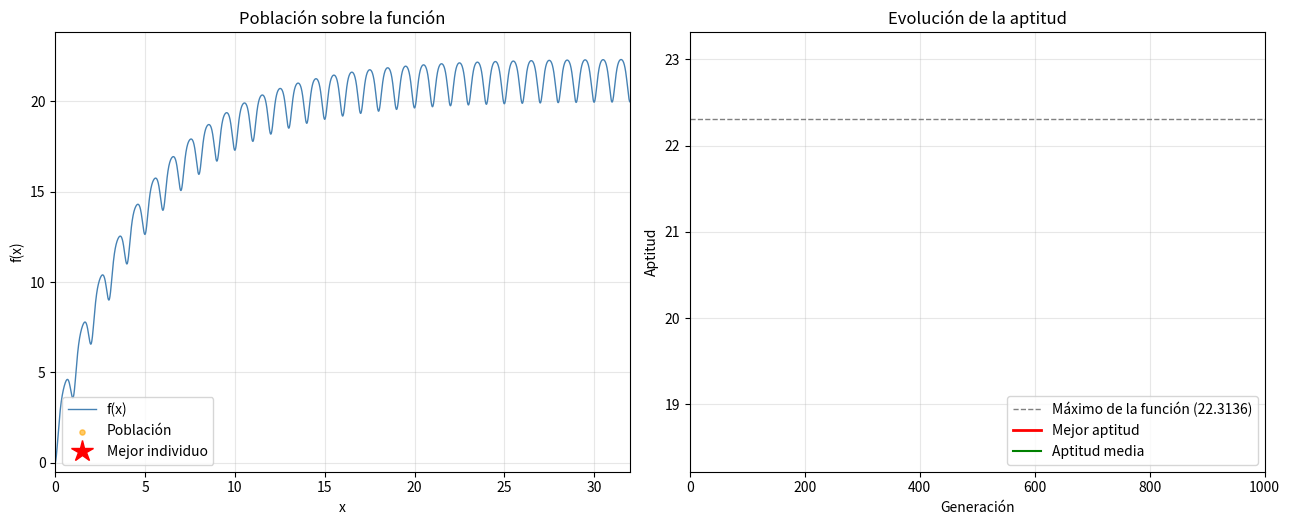

Reproduce this figure in Python.
"""
Algoritmo genético (maximización) - Proyecto 1, versión en Python.

Función a maximizar:
    f(x) = 20 + e - 20*exp(-0.2*|x|) - exp(cos(2*pi*x)),   x en [0, 32]
    (máximo ~22.3136 cerca de x = 31.5005)

Solo usa numpy y matplotlib (nada de deap ni librerías de AG).
"""
import argparse
import math

import numpy as np
import matplotlib.pyplot as plt
from matplotlib.animation import FuncAnimation


# ----------------------------------------------------------------------
# Función a optimizar
# ----------------------------------------------------------------------
def funcion_objetivo(x):
    """Aquí se especifica la función a maximizar."""
    return 20 + math.e - 20 * np.exp(-0.2 * np.abs(x)) - np.exp(np.cos(2 * np.pi * x))


# ----------------------------------------------------------------------
# Representación: cada individuo es una cadena de bits (genotipo)
# ----------------------------------------------------------------------
def longitud_cromosoma(x_min, x_max, tol):
    """Bits necesarios para representar el intervalo con la tolerancia dada."""
    return int(math.ceil(math.log(1 + (x_max - x_min) / tol) / math.log(2)))


def bin_dec(genes):
    """Convierte binario a decimal. genes[..., 0] es el bit menos significativo."""
    potencias = 2.0 ** np.arange(genes.shape[-1])
    return genes @ potencias


def decod(genes, x_min, x_max):
    """Decodifica genotipo -> fenotipo (valor real de x dentro del intervalo)."""
    lcrom = genes.shape[-1]
    x = bin_dec(genes) / (2.0 ** lcrom - 1)
    return x_min + (x_max - x_min) * x


def adaptacion(genes, x_min, x_max):
    """Aptitud de uno o varios individuos (en este problema, f(x))."""
    return funcion_objetivo(decod(genes, x_min, x_max))


# ----------------------------------------------------------------------
# Operadores del algoritmo genético
# ----------------------------------------------------------------------
def poblacion_inicial(tam_pob, lcrom, rng):
    """Población aleatoria: cada gen es 0 o 1 con probabilidad 50 %."""
    return rng.integers(0, 2, size=(tam_pob, lcrom)).astype(np.int8)


def seleccion(genes, aptitud, rng, pct_elite=2):
    """
    Selección por ruleta con elitismo.
    Los mejores (pct_elite % de la población) sobreviven en su misma posición;
    el resto de posiciones se llenan tirando la ruleta.
    Devuelve la nueva población y una máscara booleana de la élite.
    """
    tam_pob = len(genes)
    tam_elite = max(1, tam_pob * pct_elite // 100)

    # Ruleta: puntuación relativa y puntuación acumulada
    puntuacion = aptitud / aptitud.sum()
    punt_acu = np.cumsum(puntuacion)

    # Para cada individuo se tira un número aleatorio en [0,1) y se busca
    # el primer individuo cuya puntuación acumulada lo supera
    tiradas = rng.random(tam_pob)
    sel = np.searchsorted(punt_acu, tiradas)
    sel = np.minimum(sel, tam_pob - 1)

    # Élite: los mejores se quedan donde están
    pos_elite = np.argsort(aptitud)[-tam_elite:]
    sel[pos_elite] = pos_elite
    elite = np.zeros(tam_pob, dtype=bool)
    elite[pos_elite] = True

    return genes[sel].copy(), elite


def cruce(padre1, padre2, punto):
    """Cruce en un punto: se intercambian las colas de los dos padres."""
    hijo1 = np.concatenate((padre1[:punto], padre2[punto:]))
    hijo2 = np.concatenate((padre2[:punto], padre1[punto:]))
    return hijo1, hijo2


def reproduccion(genes, elite, prob_cruce, x_min, x_max, rng):
    """
    Elige individuos para cruzarse (con probabilidad prob_cruce), los empareja
    y los cruza. CORRECCIÓN respecto al libro: el hijo reemplaza al padre si
    es MEJOR que él, o si el padre no es de la élite.
    """
    tam_pob, lcrom = genes.shape
    aptitud = adaptacion(genes, x_min, x_max)

    # Individuos elegidos para cruzar
    elegidos = np.flatnonzero(rng.random(tam_pob) < prob_cruce)
    if len(elegidos) % 2 == 1:          # el número de elegidos debe ser par
        elegidos = elegidos[:-1]

    for k in range(0, len(elegidos), 2):
        a, b = elegidos[k], elegidos[k + 1]
        punto = rng.integers(1, lcrom)  # punto de cruce entre 1 y lcrom-1
        hijo1, hijo2 = cruce(genes[a], genes[b], punto)

        apt1 = adaptacion(hijo1, x_min, x_max)
        apt2 = adaptacion(hijo2, x_min, x_max)

        if apt1 > aptitud[a] or not elite[a]:
            genes[a] = hijo1
        if apt2 > aptitud[b] or not elite[b]:
            genes[b] = hijo2


def mutacion(genes, elite, prob_mut, rng):
    """Cada gen de un individuo NO élite se invierte con probabilidad prob_mut."""
    mascara = rng.random(genes.shape) < prob_mut
    mascara[elite] = False
    genes ^= mascara.astype(np.int8)


def evaluacion(genes, x_min, x_max):
    """Calcula fenotipos, aptitudes y la posición del mejor individuo."""
    x = decod(genes, x_min, x_max)
    aptitud = funcion_objetivo(x)
    pos_mejor = int(np.argmax(aptitud))
    return x, aptitud, pos_mejor


# ----------------------------------------------------------------------
# Bucle de evolución (guarda el historial para poder animarlo después)
# ----------------------------------------------------------------------
def evolucionar(x_min, x_max, tol, tam_pob, num_gen, prob_cruce, prob_mut, semilla=None):
    rng = np.random.default_rng(semilla)
    lcrom = longitud_cromosoma(x_min, x_max, tol)

    genes = poblacion_inicial(tam_pob, lcrom, rng)
    x, aptitud, pos_mejor = evaluacion(genes, x_min, x_max)

    historial = {"x": [x], "apt": [aptitud],
                 "mejor": [aptitud[pos_mejor]], "media": [aptitud.mean()],
                 "x_mejor": [x[pos_mejor]]}

    for _ in range(num_gen):
        genes, elite = seleccion(genes, aptitud, rng)
        reproduccion(genes, elite, prob_cruce, x_min, x_max, rng)
        mutacion(genes, elite, prob_mut, rng)
        x, aptitud, pos_mejor = evaluacion(genes, x_min, x_max)

        historial["x"].append(x)
        historial["apt"].append(aptitud)
        historial["mejor"].append(aptitud[pos_mejor])
        historial["media"].append(aptitud.mean())
        historial["x_mejor"].append(x[pos_mejor])

    return historial, lcrom


# ----------------------------------------------------------------------
# Animación
# ----------------------------------------------------------------------
def animar(historial, x_min, x_max, paso, guardar=None):
    num_gen = len(historial["mejor"]) - 1
    frames = list(range(0, num_gen + 1, paso))
    if frames[-1] != num_gen:
        frames.append(num_gen)

    fig, (ax1, ax2) = plt.subplots(1, 2, figsize=(13, 5.5))

    # --- Panel izquierdo: la función y la población sobre ella ---
    xs = np.linspace(x_min, x_max, 4000)
    ys = funcion_objetivo(xs)
    ax1.plot(xs, ys, color="steelblue", lw=1, label="f(x)")
    pobl = ax1.scatter([], [], s=14, color="orange", alpha=0.6, label="Población")
    mejor_pt, = ax1.plot([], [], "r*", ms=16, label="Mejor individuo")
    ax1.set_xlim(x_min, x_max)
    ax1.set_ylim(ys.min() - 0.5, ys.max() + 1.5)
    ax1.set_xlabel("x")
    ax1.set_ylabel("f(x)")
    ax1.set_title("Población sobre la función")
    ax1.legend(loc="lower left")
    ax1.grid(alpha=0.3)

    # --- Panel derecho: evolución de la aptitud ---
    ax2.axhline(ys.max(), color="gray", ls="--", lw=1,
                label=f"Máximo de la función ({ys.max():.4f})")
    linea_mejor, = ax2.plot([], [], color="red", lw=2, label="Mejor aptitud")
    linea_media, = ax2.plot([], [], color="green", lw=1.5, label="Aptitud media")
    ax2.set_xlim(0, num_gen)
    ax2.set_ylim(min(historial["media"]) - 0.5, ys.max() + 1)
    ax2.set_xlabel("Generación")
    ax2.set_ylabel("Aptitud")
    ax2.set_title("Evolución de la aptitud")
    ax2.legend(loc="lower right")
    ax2.grid(alpha=0.3)

    titulo = fig.suptitle("")

    def actualizar(g):
        pobl.set_offsets(np.c_[historial["x"][g], historial["apt"][g]])
        mejor_pt.set_data([historial["x_mejor"][g]], [historial["mejor"][g]])
        linea_mejor.set_data(range(g + 1), historial["mejor"][: g + 1])
        linea_media.set_data(range(g + 1), historial["media"][: g + 1])
        titulo.set_text(f"Generación {g}/{num_gen}   |   mejor: {historial['mejor'][g]:.4f} "
                        f"en x = {historial['x_mejor'][g]:.4f}")
        return pobl, mejor_pt, linea_mejor, linea_media, titulo

    anim = FuncAnimation(fig, actualizar, frames=frames, interval=80,
                         blit=False, repeat=False)
    fig.tight_layout()

    if guardar:
        anim.save(guardar, fps=12)
        print(f"Animación guardada en {guardar}")
    else:
        plt.show()
    return anim


# ----------------------------------------------------------------------
# Programa principal
# ----------------------------------------------------------------------
def main():
    p = argparse.ArgumentParser(description="Algoritmo genético (maximización) con animación")
    p.add_argument("--xmin", type=float, default=0.0, help="límite inferior del intervalo")
    p.add_argument("--xmax", type=float, default=32.0, help="límite superior del intervalo")
    p.add_argument("--tol", type=float, default=0.0001, help="tolerancia (exactitud)")
    p.add_argument("--pob", type=int, default=500, help="tamaño de población")
    p.add_argument("--gen", type=int, default=1000, help="número de generaciones")
    p.add_argument("--cruce", type=float, default=0.4, help="tasa de cruce")
    p.add_argument("--mut", type=float, default=0.001, help="tasa de mutación")
    p.add_argument("--semilla", type=int, default=None, help="semilla aleatoria (opcional)")
    p.add_argument("--paso", type=int, default=None,
                   help="mostrar un cuadro cada N generaciones (por defecto, ~120 cuadros)")
    p.add_argument("--guardar", type=str, default=None,
                   help="guardar la animación (ej. evolucion.gif) en lugar de mostrarla")
    a = p.parse_args()

    historial, lcrom = evolucionar(a.xmin, a.xmax, a.tol, a.pob, a.gen,
                                   a.cruce, a.mut, a.semilla)

    print(f"Longitud del cromosoma: {lcrom} bits")
    print(f"Aptitud del mejor = {historial['mejor'][-1]:.4f} "
          f"en x = {historial['x_mejor'][-1]:.4f}")

    paso = a.paso if a.paso else max(1, a.gen // 120)
    animar(historial, a.xmin, a.xmax, paso, a.guardar)


if __name__ == "__main__":
    main()
